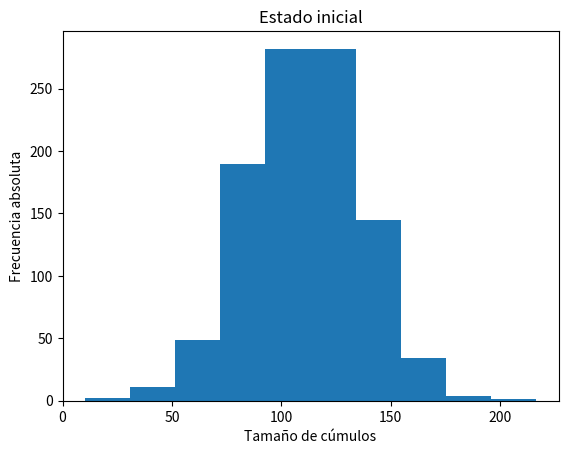

The matplotlib source for this figure:
# -*- coding: utf-8 -* # para incluir acentos
import numpy as np
from random import randint
 
k = 1000
n = 100000
eps = 0.000001
cumulos = np.random.normal(size = k)
cumulos -= min(cumulos)
cumulos += eps # ahora el menor vale epsilon
cumulos = cumulos / sum(cumulos) # ahora suman a uno
cumulos *= n # ahora suman a n, pero son valores decimales
cumulos = np.round(cumulos).astype(int) # ahora son enteros
diferencia = n - sum(cumulos) # por cuanto le hemos fallado
cambio = 1 if diferencia > 0 else -1
while diferencia != 0:
    p = randint(0, k - 1)
    if cambio > 0 or (cambio < 0 and cumulos[p] > 0): # sin vaciar
        cumulos[p] += cambio
        diferencia -= cambio
assert sum(cumulos) == n
 
import matplotlib.pyplot as plt
  
plt.hist(cumulos, align = 'right')
plt.title('Estado inicial')
plt.xlabel('Tamaño de cúmulos')
plt.ylabel('Frecuencia absoluta')
plt.savefig('p8p_init.png', bbox_inches='tight') 
plt.close()
